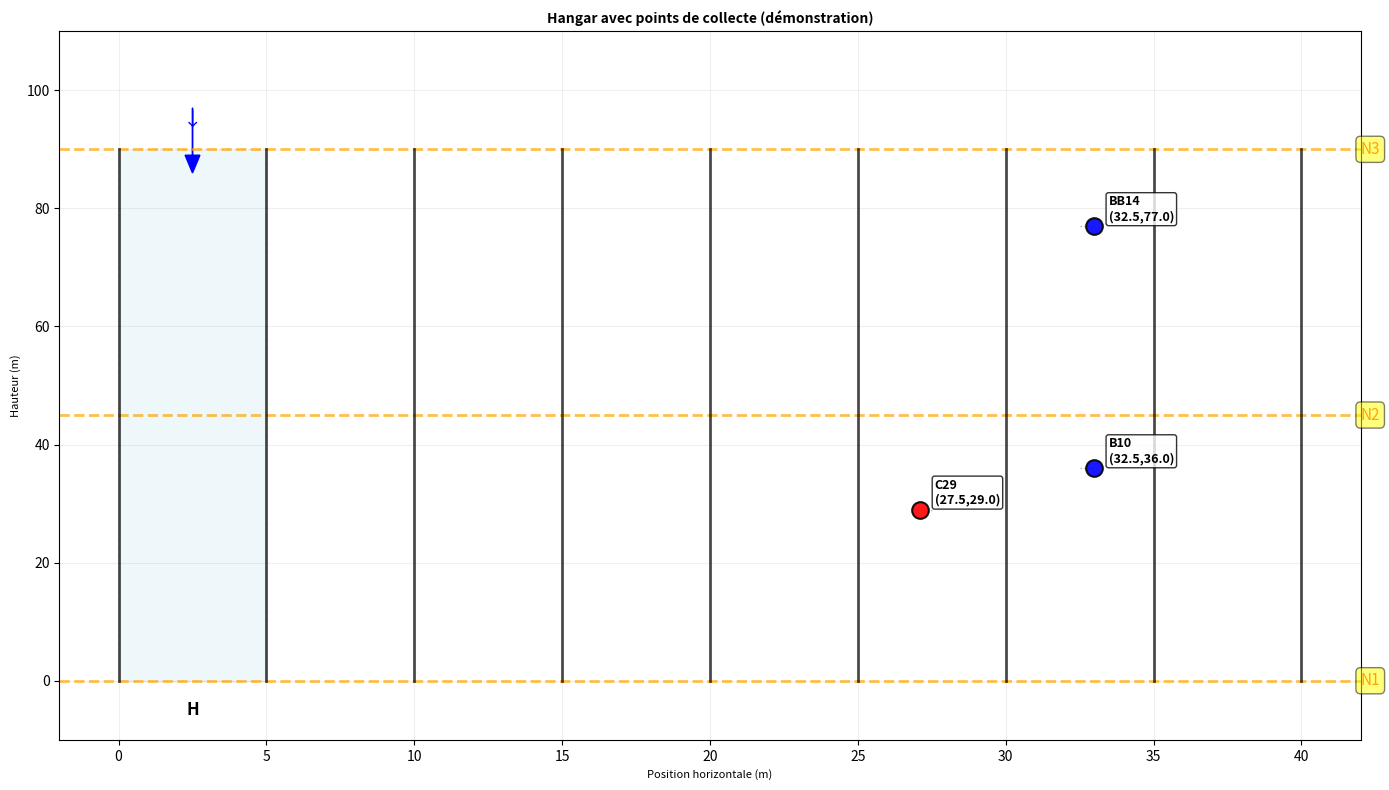

The script that saved this image:
import matplotlib.pyplot as plt
import matplotlib.patches as patches 
import numpy as np


class Hangar:
    """Class for modeling and visualizing a hangar"""
    def __init__(self, Longueur=100,largeur_allee=5, r=2):
        """
        Initialise un hangar avec les paramètres.
        
        :param Longueur: Longueur des allées (m)
        :param largeur_allee: Largeur d'une allée (m)
        :param r: Espacement vertical entre de points (m)
        """
        self.Longueur = Longueur
        self.largeur_allee = largeur_allee
        self.r = r

        #Allées de gauche à droite
        self.allees = ['H','G','F','E','D','C','B','A']
        self.allees_speciales = ['BB','CC','DD','EE','FF','GG','HH','AB']
        self.allees_toutes = self.allees + self.allees_speciales

        #sens de circulation (-1: descente, +1: montée)
        self.sens = {'H':-1, 'G':1, 'F':-1, 'E':1,'D':-1,'C':1,'B':-1,'A':1,
                    'AB':-1,'BB':-1, 'CC':1, 'DD':-1,'EE':1, 'FF':-1,'GG':1,'HH':-1
        }

        #Niveaux horizontaux
        self.niveaux = {'N1': 0, 'N2': Longueur/2, 'N3':Longueur}

        #Calcul des centres d'allées
        self.centres = {}
        for k, allee in enumerate(self.allees):
            self.centres[allee] = largeur_allee * (k + 0.5)
        
        #Largeur totale du hangar pour en estimer les dimensions
        self.largeur_totale = len(self.allees) * largeur_allee

        #Points vides pour l'instant
        self.points = {}
    #end __init__

    def genere_tous_points(self):
        """Genere tous les points possibles dans le hangar"""
        n_paires = int(self.Longueur // self.r) # nombre de paires par allée

        for allee in self.allees:
            x_centre = self.centres[allee]
            x_droit = x_centre + self.largeur_allee/2
            x_gauche = x_centre - self.largeur_allee/2

            for p in range(1, n_paires + 1): #p= numéro de paire
                #calcul de y selon le sens
                if self.sens[allee] == 1 : #montée
                    y = self.r * p- self.r /2
                else: #descente
                    y = self.Longueur - (self.r *p - self.r /2)

                #points impair (coté droit)
                n_impair = 2 * p - 1
                self.points[(allee,n_impair)] = (x_droit, y)

                #point pair (coté gauche)
                n_pair = 2*p
                self.points[(allee, n_pair)] = (x_gauche,y)

        return self.points
    #end generer_tous_points

    def placer_commande(self, commande):
        """
        Place les points d'une commande dans le hangar.
        
        :param commande: Liste de tuples (allée, numéro)
        """
        for allee, num in commande:
            if(allee,num) not in self.points:
                self._ajouter_point(allee,num)
            #end if
    #end palcer_commande

    def calculer_coordonnees(self, allee, n):
        """calcule les coordonnées exactes d'un point."""

        #1. Identifier l'allée de base et le type
        allee_base = allee
        is_special = False
        zone = None

        if len(allee) == 2: #code à 2 lettres = spéciale
            is_special = True
            if allee in ['BB','DD','FF','HH','AB']:
                #descentes spéciales (N3->N2)
                allee_base = allee[1] if allee != 'AB' else 'B'# 'B' pour 'BB' et 'AB'
                zone= 'N3_N2' #Descente Haute
            elif allee in ['CC','EE','GG']:
                #Montantes spéciales (N2->N3)
                allee_base = allee[0] # 'C' pour 'cc', etc
                zone = 'N2_N3'
        else: #allée normale
            if self.sens[allee] == 1: #Montée
                zone = 'N1_N2' #montée basse
            else: #Descente
                zone = 'N2_N1' #descente basse
            
        #validation
        if allee_base not in self.allees:
            raise ValueError(f"Allée {allee} (base: {allee_base}) invalide")
        
        #2. Calcul de x
        k = self.allees.index(allee_base) + 1
        x_centre =self.centres[allee_base] # TODO
        if n%2 == 1: #Point impair -> ccoté droit
            x = x_centre 
        else:
            x = x_centre 
        
        #3. Calcul de y selon la ZONE
        p = (n+1)//2

        if zone =='N1_N2': #Montée normale (A,C,E,G)
            #y entre 0 et 50
            y = self.r * p - self.r/2
            y = min(y, self.Longueur/2)

        elif zone == 'N2_N1': #descente normale (B,D,F,H)
            # y entre 50 et 0 (inverse)
            y = self.Longueur/2 - (self.r * p - self.r/2)
            y = max(y,0)

        elif zone == 'N2_N3': #montéé spéciale 
            #y entre 50 et 100
            y = self.Longueur/2 + (self.r*p - self.r/2)
            y = min(y,self.Longueur)
        
        elif zone == 'N3_N2': #descente spéciale 
            #y entre 100 et 50
            y= self.Longueur - (self.r*p - self.r/2)
            y = max(y,self.Longueur/2) # >= N2
            y= min(y,self.Longueur) # <= N3
        return x,y



        """ 
        largeur_couloir = self.largeur_allee*0.8 
        marge = (self.largeur_allee - largeur_couloir)/2
        
        # Points sur les BORDS, pas au centre ± largeur/2
        if n % 2 == 1:  # Point impair → bord DROIT
            x = (k * self.largeur_allee + marge) + largeur_couloir  # Bord droit de l'allée
        else:  # Point pair → bord GAUCHE
            x = k * self.largeur_allee + marge # Bord gauche de l'allée
        
        # Calcul de y 
        p = (n + 1) // 2  # Numéro de la paire

        if is_special:
            if zone == 'N3_N2':
                #descente special : commence en haut (N3)
                y = self.Longueur - (self.r*p - self.r/2)
                #limiter à la zone N3->N2 (haut du hangar)
                y= max(y, self.Longueur /2)
            elif zone == 'N2_N3':
                #Montante speciale : commence au milieu (N2)
                y= self.Longueur/2 + (self.r*p - self.r /2)
                #limiter à la zone N2->N3
                y = min(y, self.Longueur)
        else:
            #Point normal
            if self.sens[allee_base] == 1:  # Montée
                y = self.r * p - self.r / 2  # 1, 3, 5, ..., 99
            else:  # Descente
                # CORRECTION : Commence en haut (N3) et descend jusqu'en Bas (N0)
                y = self.Longueur/2 - (self.r * p - self.r / 2)  # 99, 97, 95, ..., 1
        return x, y   """ 

    def _ajouter_point(self, allee, n):
        """Nouvelle version : utilise calculer_coordonnees."""
        x, y = self.calculer_coordonnees(allee, n)
        self.points[(allee, n)] = (x, y)
    #end _ajouter_point

    def dessiner(self, titre="hangar avec points de collecte",ax=None):
        """Dessine le hangar avec ses points."""
        if ax is None:
            fig, ax = plt.subplots(figsize=(14,8))
            retourner_fig = True
        else:
            retourner_fig = False


        #offset par allée pour eviter les superpositions
        offsets = {'H':0.0, 'G':0.1,'F':0.2,'E':0.3,'D':0.4,'C':0.5,'B':0.6,'A':0.7,
                'HH':0.0, 'GG':0.1, 'FF':0.2, 'EE':0.3, 'DD':0.4, 'CC':0.5, 'BB':0.6, 'AA':0.7, 'AB':0.6
        }

        #Dessiner les allées (rectangles)
        for k, allee in enumerate(self.allees):
            x_min = k * self.largeur_allee
            x_max = (k+1) * self.largeur_allee

            #rectangle de l'allée 
            rect = patches.Rectangle(
                (x_min,0), self.largeur_allee, self.Longueur,linewidth=1,
                edgecolor='gray', facecolor = 'lightblue' if k%2==0 else 'lightyellow', alpha=0.2, linestyle='--'
            )
            ax.add_patch(rect)

            #nom de l'allée au centre
            ax.text((x_min + x_max)/2 , -5, allee, ha='center', va='center',fontsize=12, fontweight='bold')


            #Flèche de sens
            y_fleche = self.Longueur + 5 
            if self.sens[allee] == 1: #montée
                ax.arrow(
                    x_min + self.largeur_allee/2,
                    y_fleche - 10, 
                    0,
                    8, 
                    head_width=0.5, 
                    head_length=3,
                    fc='red',
                    ec='red'
                )
                ax.text(
                    x_min + self.largeur_allee/2,
                    y_fleche, 
                    '↑',
                    ha='center',
                    va='center',
                    fontsize=14,
                    color='red'
                )
            else: #descente
                ax.arrow(
                    x_min + self.largeur_allee/2,
                    y_fleche + 2,
                    0,
                    -8,
                    head_width=0.5,
                    head_length=3,
                    fc='blue',
                    ec='blue'
                )
                ax.text(
                    x_min + self.largeur_allee/2,
                    y_fleche,
                    '↓',
                    ha='center',
                    va='center',
                    fontsize=14,
                    color='blue'
                )

            #dessiner les niveaux horizontaux
            for nom, y in self.niveaux.items():
                ax.axhline(y=y,color='orange', linestyle='--',alpha=0.7,linewidth=2)
                ax.text(
                    self.largeur_totale + 2, 
                    y, 
                    nom,
                    ha='left',
                    va='center',
                    fontsize=11,
                    color='orange',
                    bbox=dict(boxstyle="round,pad=0.3", facecolor="yellow",alpha=0.5)
                )
            
            #dessiner les bords verticaux
            for i in range(len(self.allees) + 1):
                x_bord = i * self.largeur_allee
                ax.plot([x_bord, x_bord], [0, self.Longueur], 'k-', linewidth=2, alpha=0.7)
            #dessiner les points
            for (allee,n),(x,y) in self.points.items():
                offset = offsets[allee]*0.8 

                #ajouter x avec offset
                if n % 2 == 1: #point impair (droite)
                    x_adj = x - offset 
                else:
                    x_adj = x + offset 
                couleur = 'red' if self.sens[allee] == 1 else 'blue'

                #Point principal
                ax.plot(x_adj,y, 'o', markersize=12,
                        markerfacecolor = couleur, markeredgecolor='black',
                        markeredgewidth=1.5, zorder=10, alpha=0.9
                )

                #ligne pointillée vers la position réelle 
                ax.plot([x,x_adj], [y,y], 'k:', alpha=0.3, linewidth=1)

                #etiquette avec informations
                label = f"{allee}{n}\n({x:.1f},{y:.1f})"
                ax.text(x_adj + 0.5, y +1, label,fontsize=9, fontweight='bold',
                        bbox=dict(boxstyle="round, pad=0.2",facecolor="white",alpha=0.8))
                
                

                

            

            #Configuration du graphique
            ax.set_xlim(-2, self.largeur_totale + 2)
            ax.set_ylim(-10, self.Longueur + 20)
            ax.set_xlabel('Position horizontale (m)', fontsize=8)
            ax.set_ylabel('Hauteur (m)', fontsize=8)
            ax.set_title(titre, fontsize=10, fontweight='bold')
            ax.grid(True,alpha=0.2)
            ax.set_aspect('auto')

            #Légende
            """ 
            from matplotlib.lines import Line2D
            legend_elements = [
                Line2D([0], [0], marker='o',color='w',markerfacecolor='blue',markersize=10, label='Allées descente (H,F,D,B)'),
                Line2D([0], [0], marker='o',color='w',markerfacecolor='red',markersize=10, label='Allées montée (G,E,C,A)'),
                Line2D([0], [0], color='orange', linestyle='--', linewidth=2, label='Niveaux horizontaux'),
            ]
            ax.legend(handles=legend_elements, loc='upper left', fontsize=10)
            """

            plt.tight_layout()
            if retourner_fig:
                return fig, ax
    
#################### Calcul distances 
    def _accessible_verticalement(self, y_start, y_end, allee):
        """Cette methode verifie si le deplacement vertical respecte le sens de circulation"""
        if allee is None:
            return True
        
        #CAS SPecial : mouvement horizontal (y_start == y_end)
        if abs(y_start - y_end) < 0.1:
            if y_start in self.niveaux.values():
                return True
            else:
                return False
            
    
        # Déterminer la ZONE de l'allée
        if len(allee) == 2:  # Allée spéciale
            if allee in ['BB','DD','FF','HH','AB']:
                zone = 'N3_N2'  # Descente HAUTE
            else:  # ['CC','EE','GG']
                zone = 'N2_N3'  # Montée HAUTE
        else:  # Allée normale
            if self.sens[allee] == 1:
                zone = 'N1_N2'  # Montée BASSE
            else:
                zone = 'N2_N1'  # Descente BASSE
        
        # Vérifier selon la zone
        if zone in ['N1_N2', 'N2_N3']:  # Montées
            return y_end > y_start  # Doit monter
        elif zone in ['N2_N1', 'N3_N2']:  # Descentes
            return y_end < y_start  # Doit descendre
    #end _accessible_verticalement

    def get_allee_base(self,code_allee):
        if len(code_allee)==2:
            if code_allee in ['BB','DD','FF','HH','AB']:
                return code_allee[1] if code_allee != 'AB' else 'B'
            elif code_allee in ['CC','EE','GG']:
                return code_allee[0]
            else:
                return code_allee
        return code_allee
    #end get_allee_base
    
    #def distance(self,p,q):
        """
        Distance admissible entre deux points p et q en
        respectant les contraintes du hangar
        :p,q : tuples(allee, n)
        """
        

        #ANCIENNE METHODES
        
        print(f"\n=== DEBUG distance {p} -> {q}====")
        print(f"Points: {p}={self.points[p]}, {q}={self.points[q]}")

        if p == q :
            return 0.0
        #coordonnées 
        x_p, y_p = self.points[p]
        x_q, y_q = self.points[q]

        allee_p, _ = p
        allee_q, _ = q
        distances = []


        #cas 1: même allée ou allées speciales liées à la meme allée de base
        
        allee_base_p =self.get_allee_base(allee_p)
        allee_base_q =self.get_allee_base(allee_q)

        print(f"Allées: {allee_p}, {allee_q}")
        print(f"Bases: {allee_base_p}, {allee_base_q}")

        #si meme allée de base , aller directement
        
        if allee_base_p == allee_base_q:
            #pour la verification d'accessibilité, utilisation du code de l'allée de base
            
            print(f"CAS 1: même base {allee_base_p}")
            access = self._accessible_verticalement(y_p,y_q,allee_p)

            print(f"  Accessible? {access}")
            if access:
                d = abs(y_q - y_p)
                print(f"  Distance directe: {d}")
                distances.append(d)
            

            #if self._accessible_verticalement(y_p, y_q,allee_p):
            #   distances.append(abs(y_q - y_p))
            #else:
                #return float('inf') # Impossible selon le sens
        #end if

        #cas 2: passage par niveaux horizontaux
        print(f"\nCAS 2: essayer niveaux")
        for nom, y_n in self.niveaux.items():
            acc1 = self._accessible_verticalement(y_p, y_n, allee_p)
            acc2 = self._accessible_verticalement(y_n, y_q, allee_q)
            print(f"  Niveau {nom} (y={y_n}):")
            print(f"    {allee_p}→niveau: {acc1}")
            print(f"    niveau→{allee_q}: {acc2}")
            
            if acc1 and acc2:
                d_horiz = self.distance_centres_allees(allee_p,allee_q)

                d = abs(y_n - y_p) + d_horiz + abs(y_q - y_n)
                print(f"    Distance: {abs(y_n - y_p)} + {d_horiz} + {abs(y_q - y_n)} = {d}")
                distances.append(d)
        
        print(f"\nDistances trouvées: {distances}")
        if distances:
            result = min(distances)
            print(f"Résultat: {result}")
        else:
            print(f"Résultat: inf")
        

        for y_n in self.niveaux.values():
            #p -> niveau
            if not self._accessible_verticalement(y_p,y_n,allee_p):
                continue
            #niveau -> q
            if not self._accessible_verticalement(y_n, y_q, allee_q):
                continue
            d_vertical_1 = abs(y_n - y_p)
            d_horizontal = self.distance_centres_allees(allee_p,allee_q) # BUG: utilisation de la coordonnée du point plutot que du centre de l'allée
            d_vertical_2 = abs(y_q - y_n)

            distances.append(d_vertical_1 + d_horizontal + d_vertical_2)
        #end for
        if not distances:
            return float('inf')
        return min(distances)
    #end distance
    #TODO: Nouvelle distance
    def distance(self,p,q):
        if p ==q :
            return 0.0
        
        start_allee  = p[0]
        start_y = self.points[p][1]
        target_allee = q[0]
        target_y = self.points[q][1]

        import heapq
        dist = {}
        pq = []
        best_found = float('inf') 

        dist[(start_allee,start_y)] = 0
        heapq.heappush(pq, (0,start_allee,start_y))

        while pq:
            d, allee, y = heapq.heappop(pq)
            # DEBUG: voir tous les états
            
            #Optimisation : si d dejà > meilleure trouvée , on arrete
            if d > best_found:
                continue

            if d > dist.get((allee,y), float('inf')):
                continue

            if allee == target_allee and abs(y - target_y) < 1.0:
                """if d < best_found:
                    best_found = d
                    print(f"CIBLE ATTEINTE ! distance = {d}")

                continue"""
                return d 

            
            sens = self.sens[allee]
            

            #Mouvement vertical (monter)
            if sens == 1:
                for y_cible in [self.niveaux['N2'] , self.niveaux['N3'], target_y]:
                    
                    if y_cible > y and self._accessible_verticalement(y,y_cible,allee):
                        new_d = d + (y_cible - y)
                        if new_d < dist.get((allee,y_cible), float('inf')):
                            dist[(allee,y_cible)] = new_d
                            heapq.heappush(pq, (new_d,allee, y_cible))

            #Mouvement vertical (descente)
            if sens == -1:
                for y_cible in [self.niveaux['N2'], self.niveaux['N1'], target_y]:
                    if y_cible < y and self._accessible_verticalement(y, y_cible,allee):
                        
                        new_d = d + (y - y_cible)
                        if new_d < dist.get((allee,y_cible), float('inf')):
                            dist[(allee,y_cible)] = new_d
                            heapq.heappush(pq, (new_d,allee,y_cible))
            
            #Mouvement horizontal (changer d'allée) - uniquement aux nieaux
            if y in self.niveaux.values():
                #verifier qu'on peut être à ce niveau dans l'allée courante
                for autre_allee in self.allees_toutes:
                    if autre_allee == allee:
                        continue
                    #verifier qu'on peut être à ce niveau dans l'autre allée
                    if self._accessible_verticalement(y,y,autre_allee):
                        d_horiz = self.distance_centres_allees(allee,autre_allee)
                        new_d = d + d_horiz
                        if new_d < dist.get((autre_allee,y), float('inf')):
                            dist[(autre_allee,y)] = new_d
                            heapq.heappush(pq, (new_d, autre_allee,y))

        return best_found





    #TODO nouvelle méthode de calcul de la distance entre le cente des allées
    def distance_centres_allees(self,allee1,allee2):
        base1= self.get_allee_base(allee1)
        base2 = self.get_allee_base(allee2)
        if base1 == base2:
            return 0.0 #meme allée
        
        centre1 = self.centres[base1]
        centre2 = self.centres[base2]
        return abs(centre2 - centre1) #5.0
    #end distance_centres_allees


    def tracer_chemin(self, p,q,ax=None, couleur='green', style='-', alpha=0.7, linewidth=2):
        """
        Cette methode trace et retourne le chemin entre deux points p et q
        
        :param self: Description
        :param p: Description
        :param q: Description
        :param ax: Description
        :param couleur: Description
        :param style: Description
        :param alpha: Description
        Returns:
            dict : {'distance': float, 'chemin':list, 'segments': list}
        """
        if p==q:
            return {'distance':0, 'chemin':[], 'segments':[]}
        x_p, y_p = self.points[p]
        x_q, y_q = self.points[q]
        allee_p, _ =p
        allee_q, _ = q
        chemins_possibles = []

        #cas même allée
        if allee_p == allee_q and self._accessible_verticalement(y_p, y_q, allee_p):
            return {
                'distance': abs(y_q - y_p),
                'chemin': [(x_p,y_p), (x_p,y_q)],
                'segments': [f"Allée {allee_p}: ({y_p} -> {y_q})"],
                'type': 'vertical_direct'
            }
        #cas passage par niveaux
        for non_niveau, y_n in self.niveaux.items():
            if (self._accessible_verticalement(y_p, y_n,allee_p) and self._accessible_verticalement(y_n, y_q, allee_q)):
                distance = abs(y_n - y_p) + abs(x_q - x_p) + abs(y_n - y_q)
                chemin = [
                    (x_p, y_p), #point départ
                    (x_p, y_n), #montee/descente au niveau
                    (x_q, y_n),# deplacement horizontal
                    (x_q,y_q) #Montéé /descente au point d'arrivée
                ]

                chemins_possibles.append({
                    'distance':distance,
                    'chemin': chemin,
                    'niveau': non_niveau,
                    'y_niveau': y_n,
                    'segments':[
                        f"Allée {allee_p}: ({y_p} -> {y_n})",
                        f"Niveau {non_niveau}: ({x_p} -> {x_q})",
                        f"Allée {allee_q}: ({y_n} -> {y_q})"
                    ]
                })
        if not chemins_possibles:
            return {'distance': float('inf'), 'chemin':[], 'segments': []}
        #prendre le chemin le plus court jusque là
        meilleur = min(chemins_possibles, key=lambda x : x['distance'])

        #tracer si un axe est fourni
        if ax is not None:
            x_vals = [point[0] for point in meilleur['chemin']]
            y_vals = [point[1] for point in meilleur['chemin']]
            ax.plot(x_vals, y_vals, style, color=couleur, linewidth=2, alpha=alpha, marker='o',markersize=4, markerfacecolor=couleur)
        return meilleur

        
    






if __name__ == "__main__":
    # 1. Créer le hangar
    hangar = Hangar(Longueur=90, largeur_allee=5, r=2)
    
    print(f"=== CONSTRUCTION DU HANGAR ===")
    print(f"Longueur: {hangar.Longueur} m")
    print(f"Largeur par allée: {hangar.largeur_allee} m")
    print(f"Largeur totale: {hangar.largeur_totale} m")
    print(f"Espacement vertical: {hangar.r} m")
    print(f"Allées: {hangar.allees}")
    print(f"Sens: {hangar.sens}")
    print(f"Centres: {hangar.centres}")
    print(f"Niveaux: {hangar.niveaux}")


    
    
    # 2. Générer quelques points pour la démonstration
    # (Au lieu de tous les points, juste quelques-uns pour la clarté)
    commande = [
        ('C', 29), ('BB', 14), ('B', 10)
    ]
    
    # 3. Placer ces points
    hangar.placer_commande(commande)

    #
    
    
    print(f"\n=== POINTS PLACÉS ===")
    for (allee, n), (x, y) in sorted(hangar.points.items()):
        print(f"{allee}{n}: ({x:.1f}, {y:.1f}) m")

    p = ('B',10)
    q= ('BB',14)
    print("Distance BB14 -> B10 : ", hangar.distance(q,p))
    print("Distance B10 -> BB14: ", hangar.distance(p,q))
    print("Coordonnées du point BB14=", hangar.calculer_coordonnees('BB',14))
    print("Coordonnées du point B10=", hangar.calculer_coordonnees('B',10))


    # 4. Visualiser
    fig, ax = hangar.dessiner("Hangar avec points de collecte (démonstration)")
    
    # Ajouter des annotations pour expliquer
    """ 
    ax.text(20, 110, "Sens de circulation:", fontsize=11, fontweight='bold')
    ax.text(20, 105, "• Flèches rouges ↑ : Montée seulement", color='red', fontsize=10)
    ax.text(20, 100, "• Flèches bleues ↓ : Descente seulement", color='blue', fontsize=10)
    
    ax.text(20, 90, "Points:", fontsize=11, fontweight='bold')
    ax.text(20, 85, "• A1 et A2: même hauteur (y=1)", color='red', fontsize=10)
    ax.text(20, 80, "• H1 et H2: même hauteur (y=99)", color='blue', fontsize=10)
    ax.text(20, 75, "• Niveaux N1,N2,N3: couloirs horizontaux", color='orange', fontsize=10)
    """
    plt.tight_layout()
    #plt.show()
